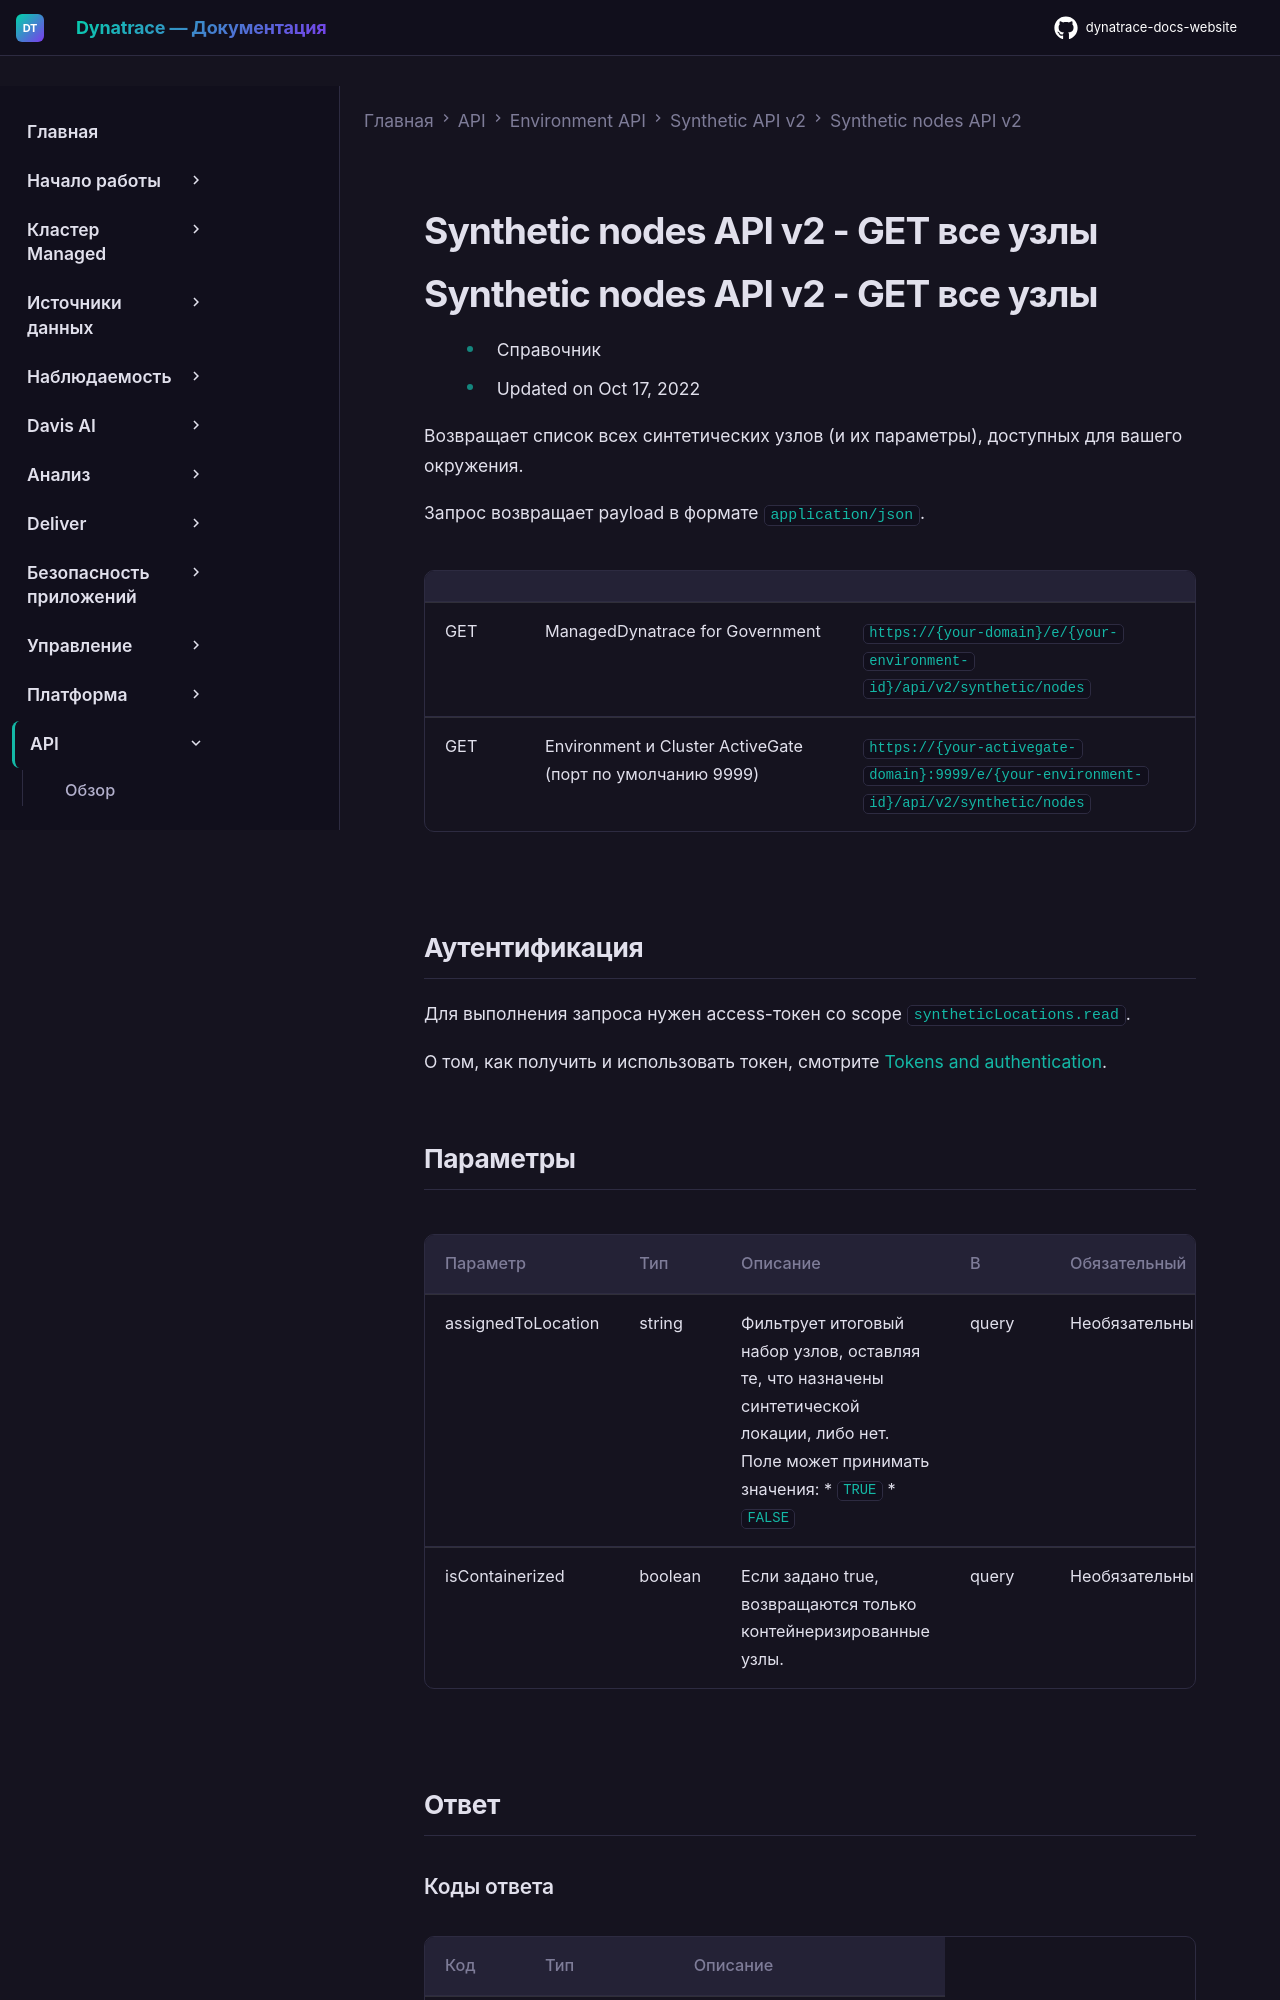

repository: Yerkebulan-Ardabayev/dynatrace-docs-website · page: managed-ru/dynatrace-api/environment-api/synthetic-v2/synthetic-nodes-v2/get-all/index.html · generator: mkdocs

---
title: Synthetic nodes API v2 - GET все узлы
source: https://docs.dynatrace.com/managed/dynatrace-api/environment-api/synthetic-v2/synthetic-nodes-v2/get-all
scraped: 2026-05-12T11:54:30.023044
---

# Synthetic nodes API v2 - GET все узлы

# Synthetic nodes API v2 - GET все узлы

* Справочник
* Updated on Oct 17, 2022

Возвращает список всех синтетических узлов (и их параметры), доступных для вашего окружения.

Запрос возвращает payload в формате `application/json`.

|  |  |  |
| --- | --- | --- |
| GET | ManagedDynatrace for Government | `https://{your-domain}/e/{your-environment-id}/api/v2/synthetic/nodes` |
| GET | Environment и Cluster ActiveGate (порт по умолчанию 9999) | `https://{your-activegate-domain}:9999/e/{your-environment-id}/api/v2/synthetic/nodes` |
